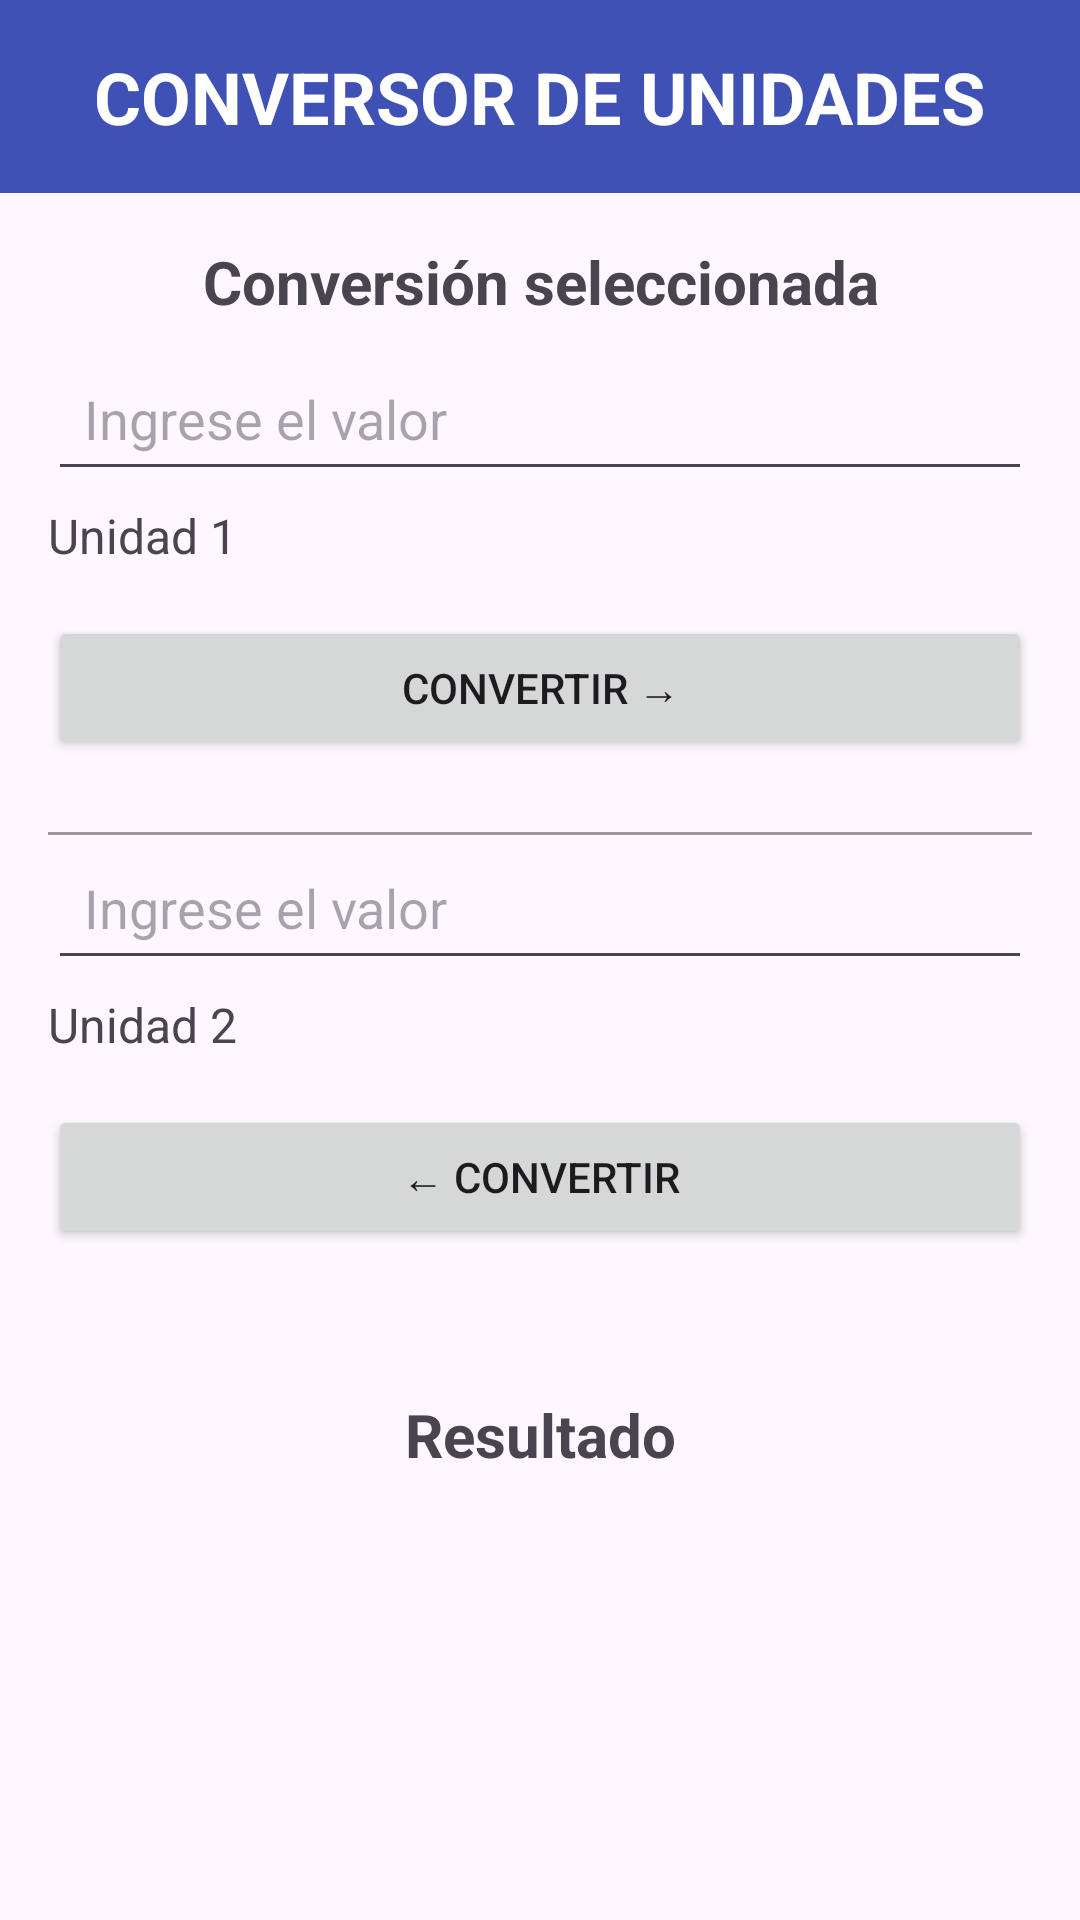

Produce the Android XML layout that renders to this screen, including the resource entries it uses.
<!-- AndroidManifest.xml: application theme Theme.ExamenConversor -->
<!-- res/layout/activity_conversor.xml -->
<?xml version="1.0" encoding="utf-8"?>
<androidx.constraintlayout.widget.ConstraintLayout xmlns:android="http://schemas.android.com/apk/res/android"
    xmlns:app="http://schemas.android.com/apk/res-auto"
    xmlns:tools="http://schemas.android.com/tools"
    android:id="@+id/main"
    android:layout_width="match_parent"
    android:layout_height="match_parent"
    tools:context=".ConversorActivity">

    
    <androidx.constraintlayout.widget.ConstraintLayout
        android:id="@+id/barraTitulo"
        android:layout_width="match_parent"
        android:layout_height="wrap_content"
        android:background="#3F51B5"
        android:padding="16dp"
        app:layout_constraintTop_toTopOf="parent">

        <TextView
            android:id="@+id/txtTitulo"
            android:layout_width="wrap_content"
            android:layout_height="wrap_content"
            android:text="@string/conversor_de_unidades"
            android:textColor="@android:color/white"
            android:textSize="24sp"
            android:textStyle="bold"
            app:layout_constraintBottom_toBottomOf="parent"
            app:layout_constraintEnd_toEndOf="parent"
            app:layout_constraintStart_toStartOf="parent"
            app:layout_constraintTop_toTopOf="parent" />

    </androidx.constraintlayout.widget.ConstraintLayout>

    
    <TextView
        android:id="@+id/txtTituloConversion"
        android:layout_width="0dp"
        android:layout_height="wrap_content"
        android:layout_marginTop="16dp"
        android:layout_marginBottom="16dp"
        android:gravity="center"
        android:text="@string/conversi_n_seleccionada"
        android:textSize="20sp"
        android:textStyle="bold"
        app:layout_constraintEnd_toEndOf="parent"
        app:layout_constraintStart_toStartOf="parent"
        app:layout_constraintTop_toBottomOf="@id/barraTitulo" />

    
    <EditText
        android:id="@+id/etValor1"
        android:layout_width="0dp"
        android:layout_height="wrap_content"
        android:layout_marginStart="16dp"
        android:layout_marginEnd="16dp"
        android:layout_marginTop="8dp"
        android:hint="@string/ingrese_el_valor"
        android:inputType="numberDecimal"
        android:padding="12dp"
        app:layout_constraintEnd_toEndOf="parent"
        app:layout_constraintStart_toStartOf="parent"
        app:layout_constraintTop_toBottomOf="@id/txtTituloConversion" />

    
    <TextView
        android:id="@+id/txtUnidad1"
        android:layout_width="0dp"
        android:layout_height="wrap_content"
        android:layout_marginStart="16dp"
        android:layout_marginEnd="16dp"
        android:layout_marginTop="4dp"
        android:text="@string/unidad_1"
        android:textSize="16sp"
        app:layout_constraintEnd_toEndOf="parent"
        app:layout_constraintStart_toStartOf="parent"
        app:layout_constraintTop_toBottomOf="@id/etValor1" />

    
    <Button
        android:id="@+id/btnConvertir1"
        android:layout_width="0dp"
        android:layout_height="wrap_content"
        android:layout_marginStart="16dp"
        android:layout_marginEnd="16dp"
        android:layout_marginTop="16dp"
        android:text="@string/convertir"
        app:layout_constraintEnd_toEndOf="parent"
        app:layout_constraintStart_toStartOf="parent"
        app:layout_constraintTop_toBottomOf="@id/txtUnidad1" />

    
    <View
        android:id="@+id/lineaDivisoria"
        android:layout_width="0dp"
        android:layout_height="1dp"
        android:layout_marginStart="16dp"
        android:layout_marginEnd="16dp"
        android:layout_marginTop="24dp"
        android:layout_marginBottom="24dp"
        android:background="#999"
        app:layout_constraintEnd_toEndOf="parent"
        app:layout_constraintStart_toStartOf="parent"
        app:layout_constraintTop_toBottomOf="@id/btnConvertir1" />

    
    <EditText
        android:id="@+id/etValor2"
        android:layout_width="0dp"
        android:layout_height="wrap_content"
        android:layout_marginStart="16dp"
        android:layout_marginEnd="16dp"
        android:hint="@string/ingrese_el_valor"
        android:inputType="numberDecimal"
        android:padding="12dp"
        app:layout_constraintEnd_toEndOf="parent"
        app:layout_constraintStart_toStartOf="parent"
        app:layout_constraintTop_toBottomOf="@id/lineaDivisoria" />

    
    <TextView
        android:id="@+id/txtUnidad2"
        android:layout_width="0dp"
        android:layout_height="wrap_content"
        android:layout_marginStart="16dp"
        android:layout_marginEnd="16dp"
        android:layout_marginTop="4dp"
        android:text="@string/unidad_2"
        android:textSize="16sp"
        app:layout_constraintEnd_toEndOf="parent"
        app:layout_constraintStart_toStartOf="parent"
        app:layout_constraintTop_toBottomOf="@id/etValor2" />

    
    <Button
        android:id="@+id/btnConvertir2"
        android:layout_width="0dp"
        android:layout_height="wrap_content"
        android:layout_marginStart="16dp"
        android:layout_marginEnd="16dp"
        android:layout_marginTop="16dp"
        android:text="← Convertir"
        app:layout_constraintEnd_toEndOf="parent"
        app:layout_constraintStart_toStartOf="parent"
        app:layout_constraintTop_toBottomOf="@id/txtUnidad2" />

    
    <TextView
        android:id="@+id/txtResultado"
        android:layout_width="0dp"
        android:layout_height="wrap_content"
        android:layout_marginStart="16dp"
        android:layout_marginEnd="16dp"
        android:layout_marginTop="32dp"
        android:gravity="center"
        android:minHeight="60dp"
        android:padding="16dp"
        android:text="@string/resultado"
        android:textSize="20sp"
        android:textStyle="bold"
        app:layout_constraintEnd_toEndOf="parent"
        app:layout_constraintStart_toStartOf="parent"
        app:layout_constraintTop_toBottomOf="@id/btnConvertir2" />

</androidx.constraintlayout.widget.ConstraintLayout>
<!-- resources referenced by this layout -->
<resources>
  <string name="conversi_n_seleccionada">Conversión seleccionada</string>
  <string name="conversor_de_unidades">CONVERSOR DE UNIDADES</string>
  <string name="convertir">Convertir →</string>
  <string name="ingrese_el_valor">Ingrese el valor</string>
  <string name="resultado">Resultado</string>
  <string name="unidad_1">Unidad 1</string>
  <string name="unidad_2">Unidad 2</string>
  <style name="Theme.ExamenConversor" parent="Base.Theme.ExamenConversor" />
  <style name="Base.Theme.ExamenConversor" parent="Theme.Material3.DayNight.NoActionBar">
          
          
      </style>
</resources>
